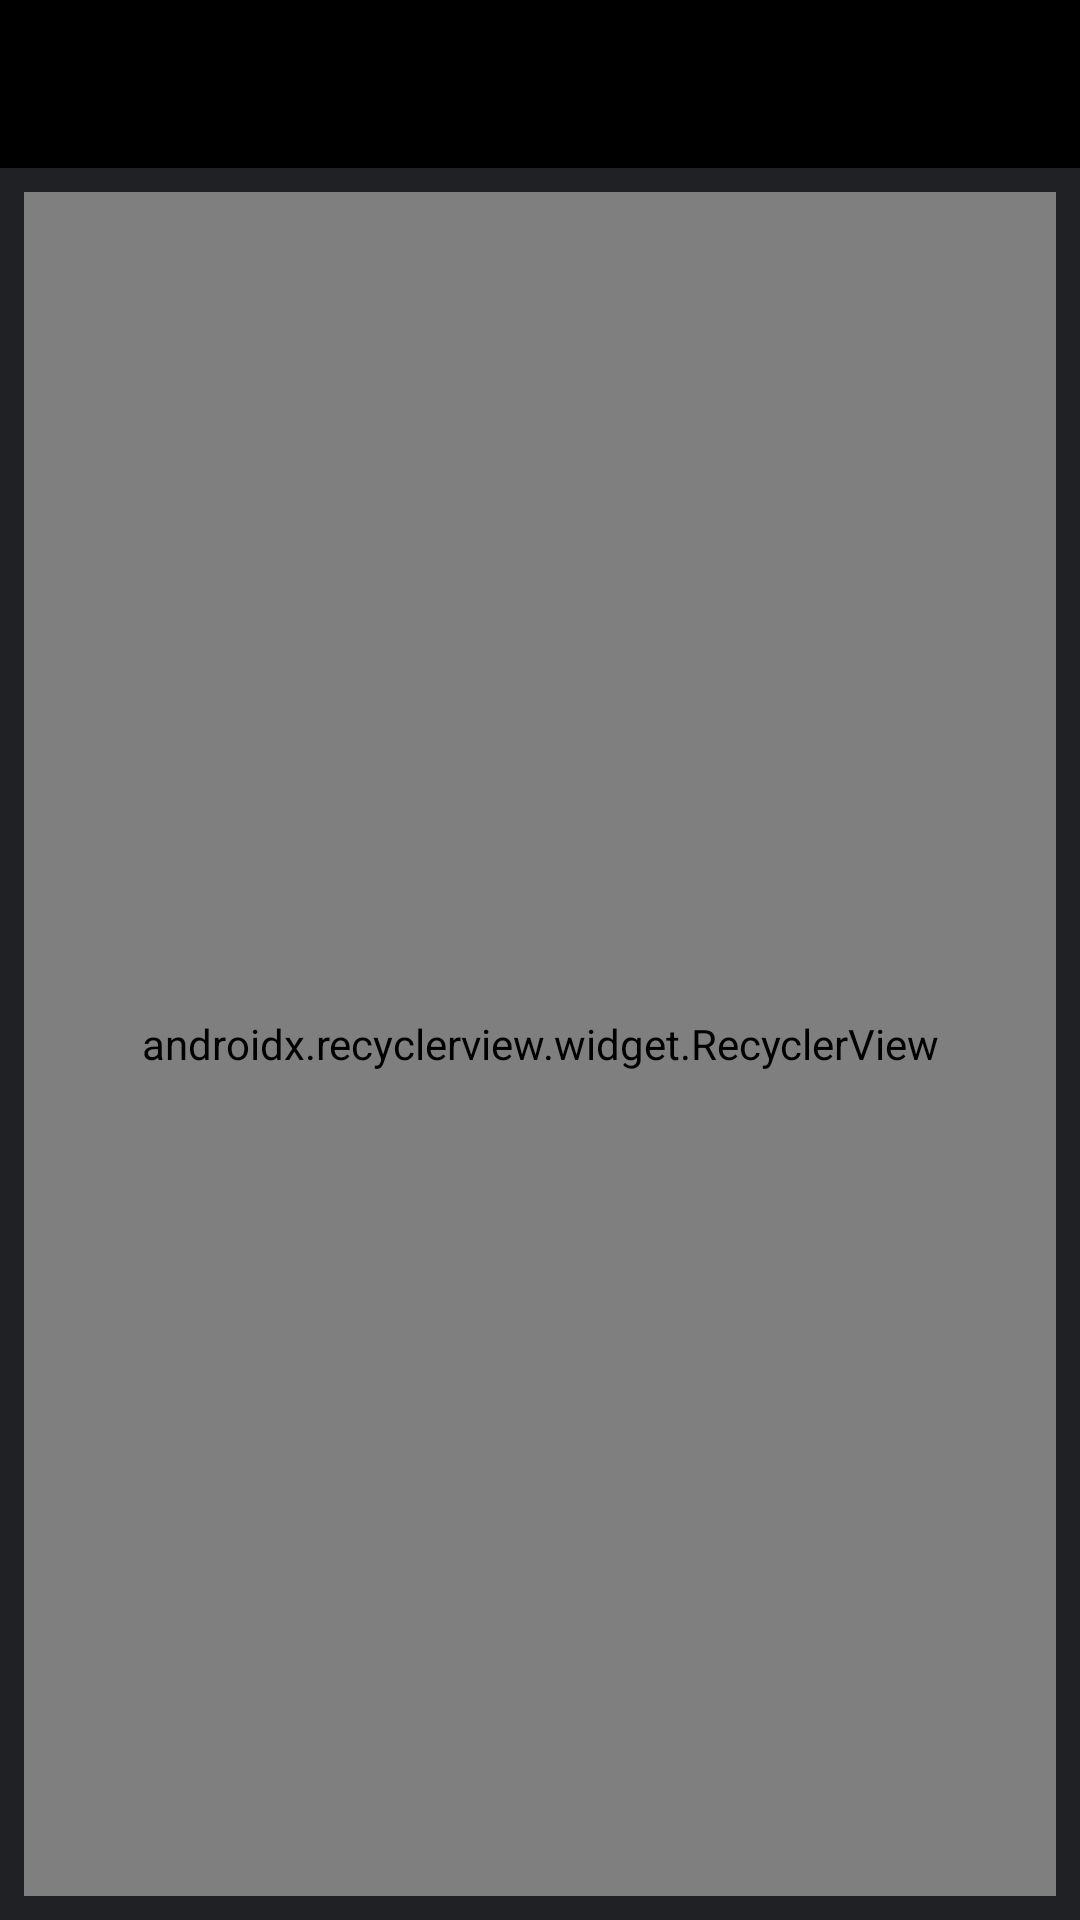

This screen was rendered from an Android layout file. Write that file and the resources it references.
<!-- AndroidManifest.xml: application theme AppTheme -->
<!-- res/layout/activity_movie_list.xml -->
<?xml version="1.0" encoding="utf-8"?>

<android.support.design.widget.CoordinatorLayout
    xmlns:android="http://schemas.android.com/apk/res/android"
    xmlns:app="http://schemas.android.com/apk/res-auto"
    xmlns:tools="http://schemas.android.com/tools"
    android:layout_width="match_parent"
    android:layout_height="match_parent"
    android:fitsSystemWindows="true"
    tools:context=".Views.MovieListActivity">

    <android.support.design.widget.AppBarLayout
        android:id="@+id/app_bar"
        android:layout_width="match_parent"
        android:layout_height="wrap_content"
        app:elevation="0dp" >
        
        

        <android.support.v7.widget.Toolbar
            android:id="@+id/app_toolbar"
            android:layout_width="match_parent"
            android:layout_height="?attr/actionBarSize"
            app:titleTextColor="@color/textColor"
            app:theme="@style/AppTheme.Toolbar" />
        
        

    </android.support.design.widget.AppBarLayout>

    <FrameLayout
        android:id="@+id/frameLayout"
        android:layout_width="match_parent"
        android:layout_height="match_parent"
        app:layout_behavior="@string/appbar_scrolling_view_behavior" >

        <include layout="@layout/frame_movie_list" />
    </FrameLayout>

</android.support.design.widget.CoordinatorLayout>
<!-- res/layout/frame_movie_list.xml (included above) -->
<?xml version="1.0" encoding="utf-8"?>

<android.support.constraint.ConstraintLayout
    xmlns:android="http://schemas.android.com/apk/res/android"
    xmlns:app="http://schemas.android.com/apk/res-auto"
    xmlns:tools="http://schemas.android.com/tools"
    android:layout_width="match_parent"
    android:layout_height="match_parent">

    <android.support.v7.widget.RecyclerView
        android:id="@+id/rvMovies"
        android:layout_width="0dp"
        android:layout_height="match_parent"
        android:layout_marginStart="8dp"
        android:layout_marginLeft="8dp"
        android:layout_marginTop="8dp"
        android:layout_marginEnd="8dp"
        android:layout_marginRight="8dp"
        android:layout_marginBottom="8dp"
        app:layoutManager="android.support.v7.widget.GridLayoutManager"
        app:layout_constraintBottom_toBottomOf="parent"
        app:layout_constraintEnd_toEndOf="parent"
        app:layout_constraintStart_toStartOf="parent"
        app:layout_constraintTop_toTopOf="parent"
        tools:context=".Views.ListActivity"
        tools:listitem="@layout/item_content" />
</android.support.constraint.ConstraintLayout>
<!-- res/layout/item_content.xml (included above) -->
<?xml version="1.0" encoding="utf-8"?>

<FrameLayout xmlns:android="http://schemas.android.com/apk/res/android"
    xmlns:app="http://schemas.android.com/apk/res-auto"
    xmlns:tools="http://schemas.android.com/tools"
    android:layout_width="match_parent"
    android:layout_height="wrap_content">

    <android.support.v7.widget.CardView
        android:id="@+id/card_view"
        android:layout_width="match_parent"
        android:layout_height="wrap_content"
        app:cardBackgroundColor="@android:color/transparent"
        app:cardCornerRadius="4dp"
        app:cardElevation="0dp"
        app:cardPreventCornerOverlap="false"
        app:cardUseCompatPadding="true"
        app:contentPadding="0dp">

        <android.support.constraint.ConstraintLayout
            android:layout_width="match_parent"
            android:layout_height="wrap_content">

            <ImageView
                android:id="@+id/moviePoster"
                android:layout_width="110dp"
                android:layout_height="138dp"
                android:adjustViewBounds="false"
                android:cropToPadding="false"
                android:scaleType="fitXY"
                app:layout_constraintBottom_toBottomOf="parent"
                app:layout_constraintStart_toStartOf="parent"
                app:layout_constraintTop_toTopOf="parent"
                tools:srcCompat="@tools:sample/backgrounds/scenic" />

            <TextView
                android:id="@+id/movieTitle"
                android:layout_width="0dp"
                android:layout_height="wrap_content"
                android:layout_marginStart="12dp"
                android:layout_marginLeft="12dp"
                android:layout_marginTop="4dp"
                android:layout_marginEnd="8dp"
                android:layout_marginRight="8dp"
                android:ellipsize="end"
                android:maxLines="1"
                android:text="Movie Title"
                android:textAppearance="@android:style/TextAppearance.Material.Title"
                app:layout_constraintEnd_toEndOf="parent"
                app:layout_constraintStart_toEndOf="@+id/moviePoster"
                app:layout_constraintTop_toTopOf="parent" />

            <TextView
                android:id="@+id/movieReleaseDate"
                android:layout_width="0dp"
                android:layout_height="wrap_content"
                android:layout_marginStart="12dp"
                android:layout_marginLeft="12dp"
                android:layout_marginTop="2dp"
                android:layout_marginEnd="8dp"
                android:layout_marginRight="8dp"
                android:text="2019"
                android:textAppearance="@android:style/TextAppearance.Material.Small"
                app:layout_constraintEnd_toEndOf="parent"
                app:layout_constraintStart_toEndOf="@+id/moviePoster"
                app:layout_constraintTop_toBottomOf="@+id/movieTitle" />

            <ImageView
                android:id="@+id/imageView"
                android:layout_width="15dp"
                android:layout_height="15dp"
                android:layout_marginStart="12dp"
                android:layout_marginLeft="12dp"
                android:layout_marginTop="6dp"
                app:layout_constraintStart_toEndOf="@+id/moviePoster"
                app:layout_constraintTop_toBottomOf="@+id/movieReleaseDate"
                app:srcCompat="@drawable/ic_star" />

            <TextView
                android:id="@+id/movieRating"
                android:layout_width="0dp"
                android:layout_height="wrap_content"
                android:layout_marginStart="4dp"
                android:layout_marginLeft="4dp"
                android:layout_marginTop="4dp"
                android:layout_marginEnd="8dp"
                android:layout_marginRight="8dp"
                android:text="4.5"
                android:textAppearance="@android:style/TextAppearance.Material.Small"
                app:layout_constraintEnd_toEndOf="parent"
                app:layout_constraintStart_toEndOf="@+id/imageView"
                app:layout_constraintTop_toBottomOf="@+id/movieReleaseDate" />

            <TextView
                android:id="@+id/movieOverview"
                android:layout_width="0dp"
                android:layout_height="wrap_content"
                android:layout_marginStart="12dp"
                android:layout_marginLeft="12dp"
                android:layout_marginTop="4dp"
                android:layout_marginEnd="8dp"
                android:layout_marginRight="8dp"
                android:ellipsize="end"
                android:maxLines="3"
                android:text="Lorem Ipsum is simply dummy text of the printing and typesetting industry. Lorem Ipsum has been the industry's standard dummy text ever since the 1500s"
                android:textAppearance="@android:style/TextAppearance.Material.Small"
                android:textStyle="italic"
                app:layout_constraintEnd_toEndOf="parent"
                app:layout_constraintStart_toEndOf="@+id/moviePoster"
                app:layout_constraintTop_toBottomOf="@+id/movieRating" />

        </android.support.constraint.ConstraintLayout>
    </android.support.v7.widget.CardView>

</FrameLayout>
<!-- resources referenced by this layout -->
<resources>
  <color name="textColor">#fefefe</color>
  <!-- drawable ic_star: png bitmap (drawable-hdpi, 614 bytes) -->
  <style name="AppTheme" parent="Theme.AppCompat.DayNight.DarkActionBar">
  
          
          <item name="colorPrimary">@color/colorPrimary</item>
          <item name="colorPrimaryDark">@color/colorPrimaryDark</item>
          <item name="colorAccent">@color/colorAccent</item>
  
          <item name="android:windowBackground">@color/background</item>
          <item name="android:textColor">@color/textColor</item>
          <item name="android:actionMenuTextColor">@color/textColor</item>
          
  
          <item name="windowActionBar">false</item>
          <item name="windowNoTitle">true</item>
      </style>
  <style name="AppTheme.AppBarOverlay" parent="ThemeOverlay.AppCompat.Dark.ActionBar" />
  <style name="AppTheme.PopupOverlay" parent="ThemeOverlay.AppCompat.Light" />
  <style name="AppTheme.Toolbar" parent="AppTheme">
          <item name="android:textColorPrimary">@color/textColor</item>
          <item name="android:textColorSecondary">@color/textColor</item>
          <item name="android:textColorHint">@color/textColor</item>
      </style>
  <color name="colorPrimary">#000000</color>
  <color name="colorPrimaryDark">#000</color>
  <color name="colorAccent">#185abc</color>
  <color name="background">#202124</color>
</resources>
